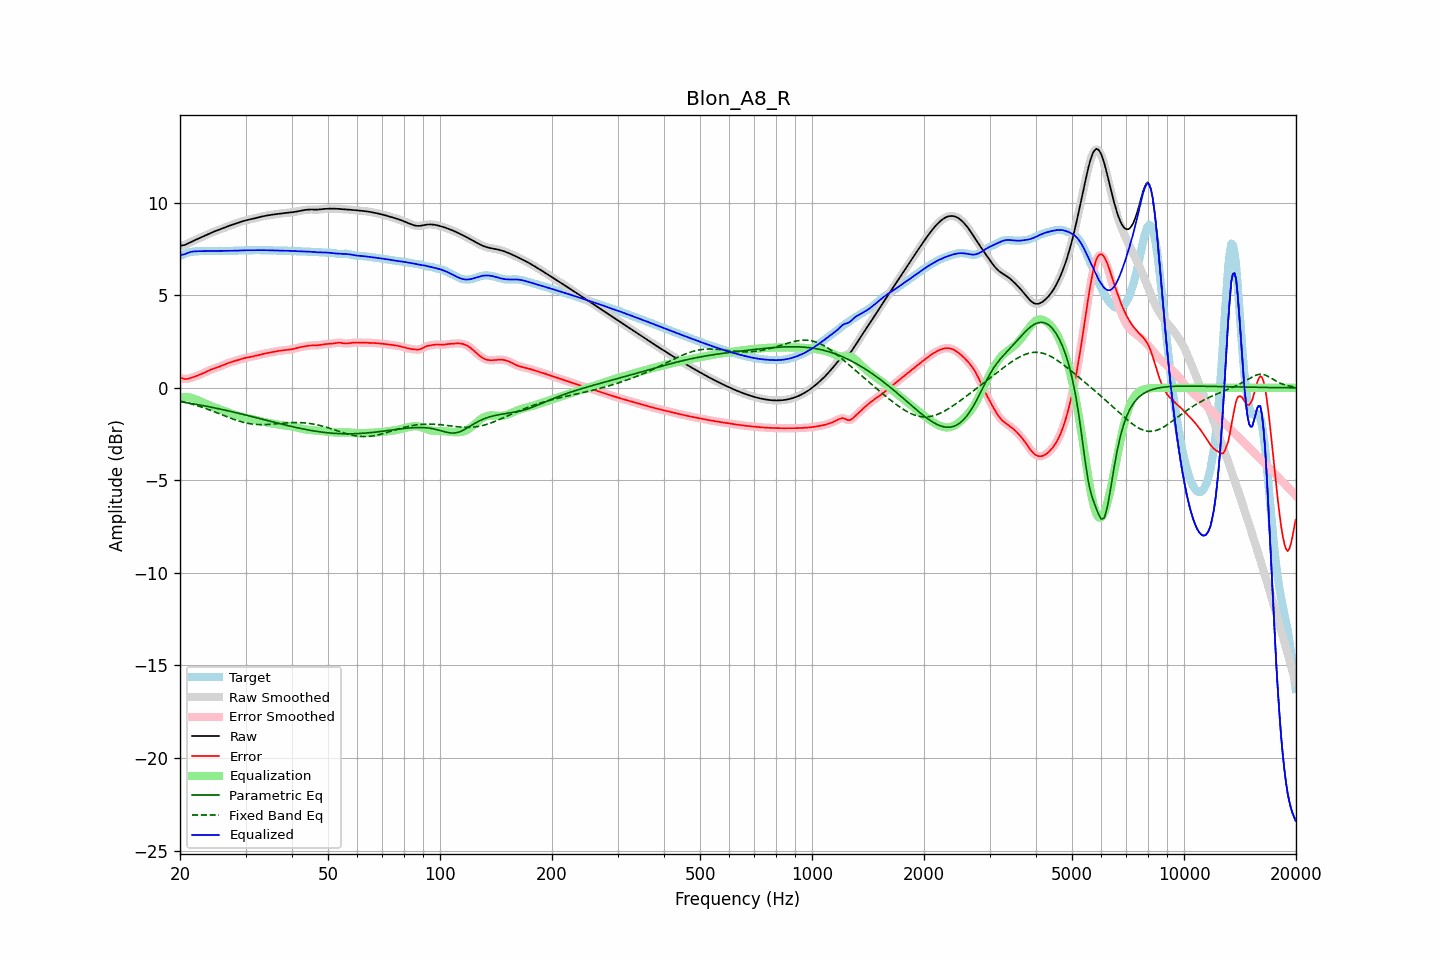

Values plotted in this chart, from the file beside it:
frequency, raw, error, smoothed, error_smoothed, equalization, parametric_eq, fixed_band_eq, equalized_raw, equalized_smoothed, target
20.00, 7.67, 0.55, 7.67, 0.55, -0.52, -0.75, -0.71, 7.15, 7.15, 7.13
20.20, 7.69, 0.52, 7.68, 0.51, -0.51, -0.76, -0.73, 7.18, 7.17, 7.17
20.40, 7.70, 0.49, 7.70, 0.49, -0.50, -0.77, -0.75, 7.20, 7.20, 7.21
20.61, 7.72, 0.47, 7.72, 0.48, -0.50, -0.79, -0.77, 7.22, 7.23, 7.25
20.81, 7.76, 0.48, 7.76, 0.48, -0.50, -0.80, -0.80, 7.26, 7.26, 7.28
21.02, 7.80, 0.49, 7.80, 0.49, -0.51, -0.82, -0.82, 7.29, 7.29, 7.31
21.23, 7.84, 0.51, 7.84, 0.51, -0.52, -0.83, -0.84, 7.32, 7.32, 7.33
21.44, 7.88, 0.54, 7.88, 0.54, -0.54, -0.85, -0.87, 7.35, 7.35, 7.34
21.66, 7.93, 0.57, 7.93, 0.57, -0.56, -0.86, -0.89, 7.36, 7.36, 7.36
21.87, 7.97, 0.60, 7.97, 0.60, -0.60, -0.88, -0.92, 7.37, 7.37, 7.37
22.09, 8.01, 0.63, 8.01, 0.63, -0.63, -0.89, -0.95, 7.38, 7.38, 7.37
22.31, 8.05, 0.67, 8.05, 0.67, -0.66, -0.91, -0.97, 7.38, 7.38, 7.38
22.54, 8.08, 0.70, 8.08, 0.70, -0.70, -0.92, -1.00, 7.38, 7.38, 7.38
22.76, 8.12, 0.74, 8.12, 0.74, -0.74, -0.94, -1.03, 7.38, 7.38, 7.39
22.99, 8.16, 0.77, 8.16, 0.77, -0.78, -0.96, -1.06, 7.38, 7.39, 7.39
23.22, 8.20, 0.81, 8.20, 0.81, -0.82, -0.97, -1.09, 7.39, 7.39, 7.39
23.45, 8.24, 0.86, 8.24, 0.86, -0.86, -0.99, -1.12, 7.39, 7.39, 7.39
23.69, 8.28, 0.90, 8.28, 0.90, -0.89, -1.01, -1.15, 7.39, 7.39, 7.39
23.92, 8.32, 0.94, 8.32, 0.94, -0.93, -1.02, -1.18, 7.39, 7.39, 7.39
24.16, 8.36, 0.97, 8.36, 0.97, -0.97, -1.04, -1.22, 7.39, 7.39, 7.39
24.40, 8.40, 1.01, 8.40, 1.01, -1.00, -1.06, -1.25, 7.40, 7.40, 7.39
24.65, 8.44, 1.04, 8.44, 1.04, -1.04, -1.07, -1.28, 7.40, 7.40, 7.40
24.89, 8.47, 1.07, 8.47, 1.07, -1.07, -1.09, -1.32, 7.40, 7.40, 7.40
25.14, 8.50, 1.10, 8.50, 1.10, -1.10, -1.11, -1.35, 7.40, 7.40, 7.40
25.39, 8.53, 1.13, 8.54, 1.13, -1.14, -1.13, -1.38, 7.40, 7.40, 7.41
25.65, 8.57, 1.16, 8.57, 1.16, -1.17, -1.15, -1.42, 7.40, 7.40, 7.40
25.91, 8.60, 1.20, 8.60, 1.20, -1.20, -1.17, -1.45, 7.40, 7.40, 7.40
26.16, 8.63, 1.24, 8.64, 1.24, -1.24, -1.19, -1.49, 7.40, 7.40, 7.40
26.43, 8.67, 1.27, 8.67, 1.27, -1.27, -1.21, -1.52, 7.40, 7.40, 7.40
26.69, 8.70, 1.31, 8.70, 1.31, -1.30, -1.22, -1.56, 7.40, 7.40, 7.39
26.96, 8.73, 1.34, 8.73, 1.34, -1.34, -1.24, -1.59, 7.40, 7.40, 7.39
27.23, 8.77, 1.37, 8.77, 1.37, -1.37, -1.26, -1.62, 7.40, 7.40, 7.40
27.50, 8.80, 1.40, 8.80, 1.40, -1.40, -1.28, -1.66, 7.40, 7.40, 7.40
27.77, 8.83, 1.42, 8.83, 1.42, -1.42, -1.30, -1.69, 7.40, 7.40, 7.40
28.05, 8.86, 1.45, 8.86, 1.45, -1.45, -1.32, -1.72, 7.41, 7.41, 7.41
28.33, 8.89, 1.47, 8.89, 1.47, -1.48, -1.35, -1.75, 7.41, 7.41, 7.41
28.62, 8.92, 1.50, 8.92, 1.50, -1.50, -1.37, -1.78, 7.41, 7.41, 7.42
28.90, 8.95, 1.53, 8.95, 1.53, -1.53, -1.39, -1.81, 7.42, 7.42, 7.42
29.19, 8.98, 1.55, 8.98, 1.55, -1.55, -1.41, -1.83, 7.42, 7.42, 7.42
29.48, 9.00, 1.58, 9.00, 1.58, -1.58, -1.43, -1.85, 7.43, 7.43, 7.42
29.78, 9.03, 1.60, 9.03, 1.60, -1.60, -1.45, -1.88, 7.43, 7.43, 7.43
30.08, 9.05, 1.62, 9.05, 1.62, -1.62, -1.47, -1.90, 7.43, 7.43, 7.43
30.38, 9.07, 1.64, 9.07, 1.64, -1.64, -1.49, -1.92, 7.43, 7.43, 7.43
30.68, 9.09, 1.65, 9.09, 1.65, -1.66, -1.51, -1.93, 7.43, 7.43, 7.43
30.99, 9.11, 1.67, 9.11, 1.67, -1.68, -1.54, -1.95, 7.43, 7.43, 7.43
31.30, 9.13, 1.69, 9.13, 1.69, -1.70, -1.56, -1.96, 7.43, 7.43, 7.44
31.61, 9.15, 1.71, 9.15, 1.71, -1.72, -1.58, -1.97, 7.43, 7.43, 7.44
31.93, 9.17, 1.73, 9.17, 1.73, -1.74, -1.60, -1.98, 7.44, 7.44, 7.44
32.24, 9.19, 1.76, 9.19, 1.76, -1.76, -1.62, -1.98, 7.44, 7.44, 7.44
32.57, 9.22, 1.78, 9.22, 1.78, -1.78, -1.65, -1.99, 7.44, 7.44, 7.44
32.89, 9.24, 1.80, 9.24, 1.80, -1.80, -1.67, -1.99, 7.44, 7.44, 7.44
33.22, 9.26, 1.82, 9.26, 1.82, -1.82, -1.69, -1.99, 7.44, 7.44, 7.44
33.55, 9.28, 1.84, 9.28, 1.84, -1.84, -1.71, -1.99, 7.44, 7.44, 7.44
33.89, 9.29, 1.86, 9.29, 1.86, -1.86, -1.74, -1.99, 7.44, 7.44, 7.44
34.23, 9.31, 1.87, 9.31, 1.87, -1.87, -1.76, -1.98, 7.43, 7.44, 7.44
34.57, 9.32, 1.89, 9.32, 1.89, -1.89, -1.78, -1.98, 7.43, 7.43, 7.44
34.92, 9.34, 1.90, 9.34, 1.90, -1.91, -1.80, -1.97, 7.43, 7.43, 7.43
35.27, 9.35, 1.92, 9.35, 1.92, -1.92, -1.82, -1.96, 7.43, 7.43, 7.43
35.62, 9.36, 1.94, 9.36, 1.94, -1.94, -1.85, -1.96, 7.42, 7.42, 7.42
35.97, 9.37, 1.96, 9.37, 1.96, -1.96, -1.87, -1.95, 7.42, 7.42, 7.42
... 635 more rows
